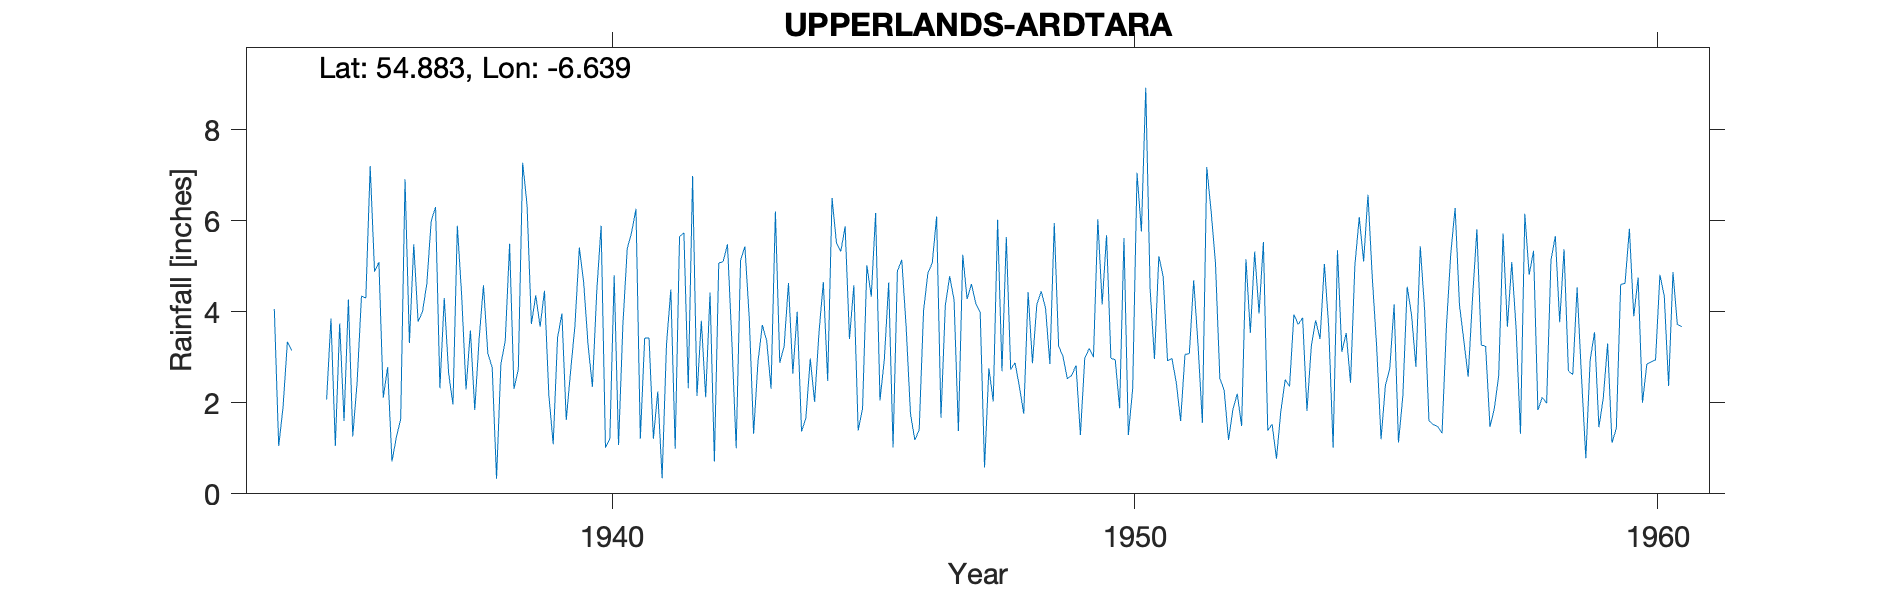

The table this chart was drawn from, first rows:
UPPERLANDS (ARDTARA), , , , , , , , , , , , , , , , , , , , , , , 
Grid ref, IC874047, Long, -6.639, Lat, 54.88, Elevation, 250, ft, , , , , , , , , , , , , , , 
Station no, 6238/3, , , , , , , , , , , , , , , , , , , , , , 
, 1931, 1932, 1933, 1934, 1935, 1936, 1937, 1938, 1939, 1940, 1941, 1942, 1943, 1944, 1945, 1946, 1947, 1948, 1949, 1950, 1951, 1952, 1953
January, , , , 4.06, 2.07, 5.09, 5.99, 4.58, 4.36, 3.28, 1.21, 6.98, 5.43, 4, 3.4, 5.14, 4.26, 5.64, 3.25, 2.98, 4.77, 5.07, 1.39
February, , , , 1.05, 3.85, 2.11, 6.3, 3.08, 3.67, 2.35, 3.42, 2.15, 3.86, 1.37, 4.58, 3.68, 1.38, 2.73, 3.02, 2.94, 2.92, 2.54, 1.53
March, , , , 1.9, 1.05, 2.78, 2.32, 2.78, 4.46, 4.45, 3.42, 3.8, 1.32, 1.67, 1.39, 1.76, 5.25, 2.88, 2.53, 1.88, 2.97, 2.27, 0.77
April, , , , 3.34, 3.74, 0.71, 4.3, 0.33, 2.18, 5.89, 1.21, 2.12, 2.9, 2.97, 1.87, 1.18, 4.28, 2.35, 2.6, 5.62, 2.45, 1.18, 1.81
May, , , , 3.15, 1.6, 1.24, 2.65, 2.85, 1.09, 1.01, 2.25, 4.42, 3.71, 2.02, 5.02, 1.41, 4.61, 1.76, 2.82, 1.29, 1.6, 1.85, 2.51
June, , , , , 4.27, 1.64, 1.96, 3.36, 3.43, 1.2, 0.34, 0.71, 3.36, 3.54, 4.33, 4.02, 4.18, 4.43, 1.29, 2.31, 3.06, 2.2, 2.36
July, , , , , 1.26, 6.91, 5.89, 5.49, 3.96, 4.8, 3.27, 5.07, 2.31, 4.65, 6.17, 4.85, 3.99, 2.87, 2.98, 7.05, 3.08, 1.49, 3.94
August, , , , , 2.45, 3.31, 4.35, 2.3, 1.62, 1.07, 4.49, 5.1, 6.2, 2.48, 2.05, 5.07, 0.58, 4.16, 3.19, 5.76, 4.69, 5.15, 3.72
September, , , , , 4.34, 5.48, 2.29, 2.74, 2.7, 3.72, 0.99, 5.48, 2.88, 6.5, 2.95, 6.09, 2.76, 4.45, 3, 8.92, 3.27, 3.53, 3.87
October, , , , , 4.3, 3.78, 3.59, 7.27, 3.7, 5.39, 5.65, 3.37, 3.24, 5.52, 4.64, 1.67, 2.03, 4.08, 6.03, 4.5, 1.56, 5.32, 1.82
November, , , , , 7.2, 4, 1.84, 6.35, 5.41, 5.74, 5.73, 1, 4.63, 5.32, 1.02, 4.14, 6.02, 2.85, 4.16, 2.96, 7.18, 3.96, 3.25
December, , , , , 4.88, 4.61, 3.4, 3.73, 4.64, 6.26, 2.32, 5.13, 2.64, 5.87, 4.89, 4.78, 2.69, 5.95, 5.68, 5.22, 6.21, 5.53, 3.81
Total, , , , , 41.01, 41.66, 44.88, 44.86, 41.22, 45.16, 34.3, 45.33, 42.48, 45.91, 42.31, 43.79, 42.03, 44.15, 40.55, 51.43, 43.76, 40.09, 30.78
1934 June onwards estimated therefore re…, , , , , , , , , , , , , , , , , , , , , , , 
1949 Feb mistranscribed, , , , , , , , , , , , , , , , , , , , , , , 
